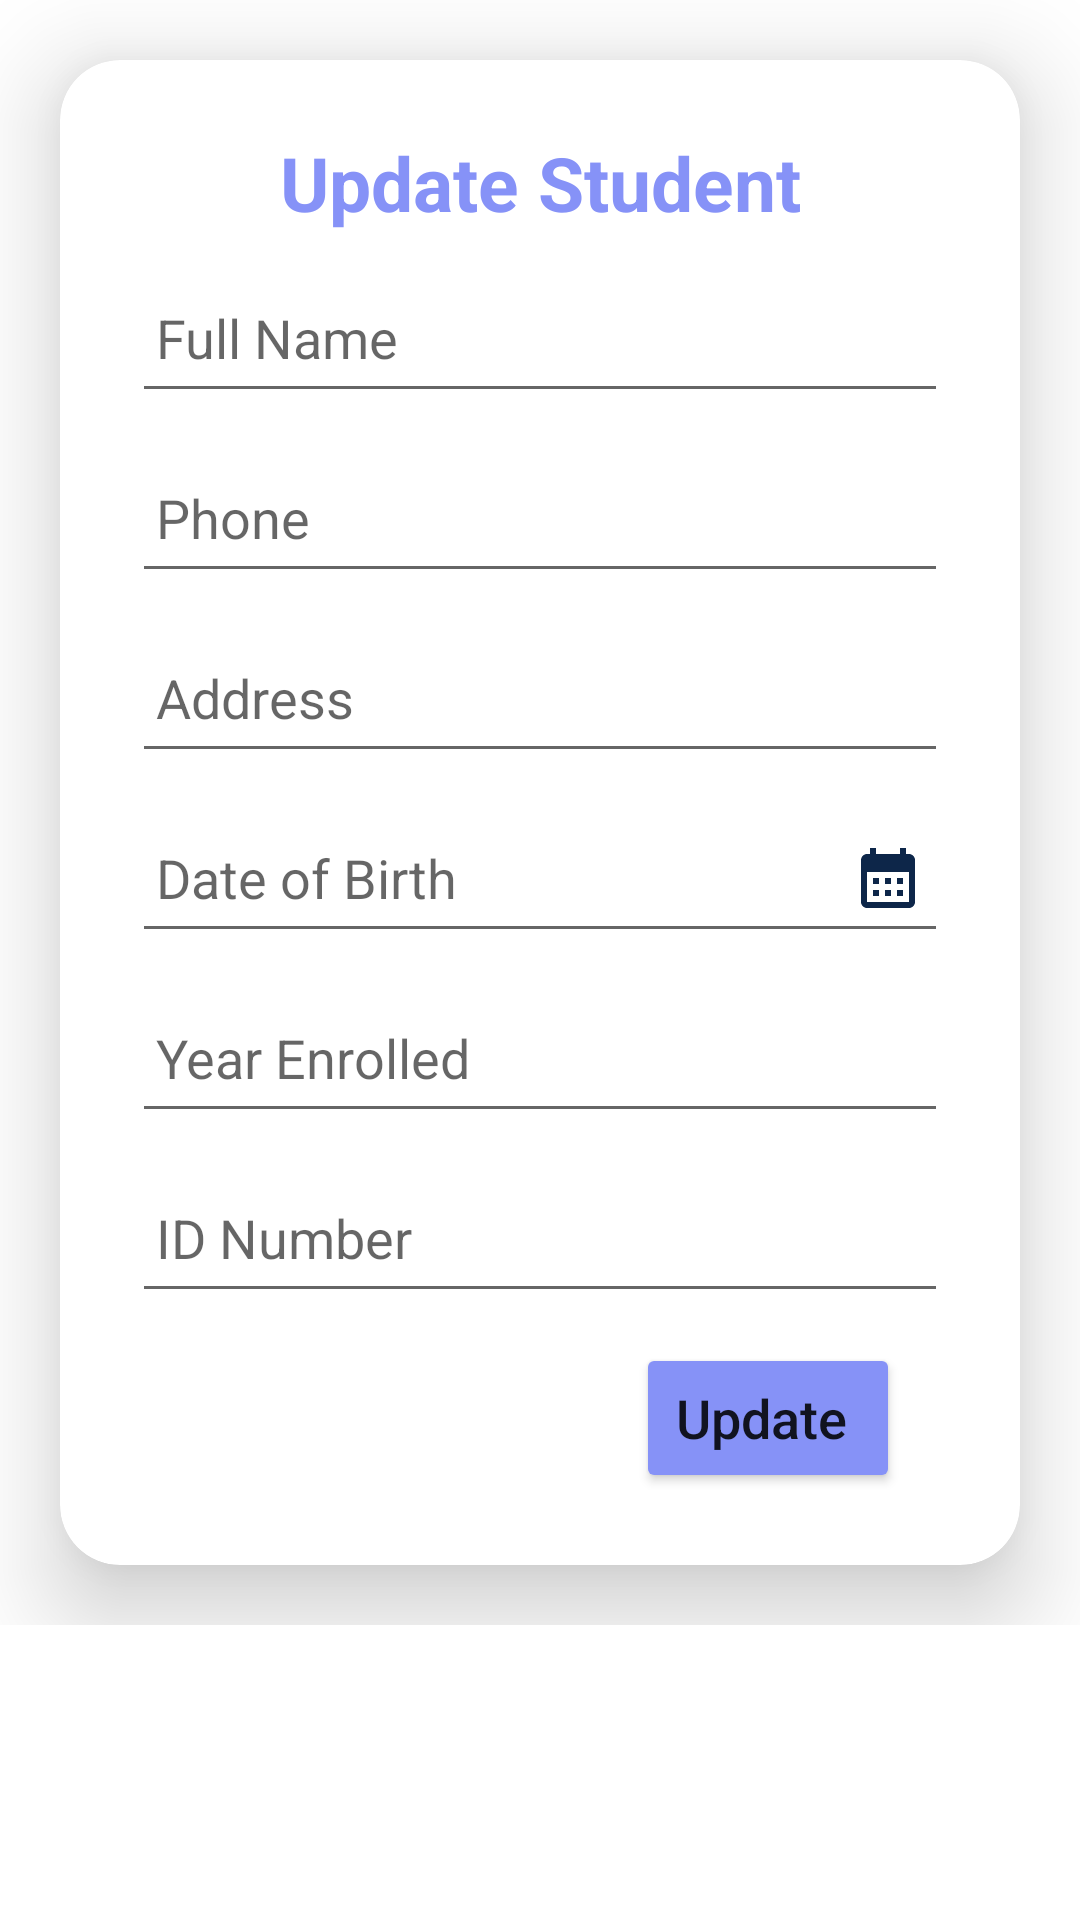

Here is an Android app screen rendered from its layout file. Give the layout XML and the strings, colors and styles it references.
<!-- AndroidManifest.xml: application theme Theme.GradingManagementSystem -->
<!-- res/layout/activity_update_student.xml -->
<?xml version="1.0" encoding="utf-8"?>
<ScrollView xmlns:android="http://schemas.android.com/apk/res/android"
    xmlns:app="http://schemas.android.com/apk/res-auto"
    xmlns:tools="http://schemas.android.com/tools"
    android:layout_width="match_parent"
    android:layout_height="match_parent">

    <LinearLayout
        android:layout_width="match_parent"
        android:layout_height="match_parent"
        android:orientation="vertical">

        <androidx.cardview.widget.CardView
            android:layout_width="match_parent"
            android:layout_height="wrap_content"
            android:layout_margin="20dp"
            app:cardCornerRadius="20dp"
            app:cardElevation="20dp">

            <LinearLayout
                android:layout_width="match_parent"
                android:layout_height="wrap_content"
                android:layout_gravity="center_horizontal"
                android:background="@drawable/custom_edittext"
                android:orientation="vertical"
                android:padding="24dp">

                <TextView
                    android:id="@+id/student_Text"
                    android:layout_width="match_parent"
                    android:layout_height="wrap_content"
                    android:text="Update Student"
                    android:textAlignment="center"
                    android:textColor="@color/lavender"
                    android:textSize="25sp"
                    android:textStyle="bold" />

                <EditText
                    android:id="@+id/updateName"
                    android:layout_width="match_parent"
                    android:layout_height="50dp"
                    android:layout_marginTop="10dp"
                    android:hint="Full Name"
                    android:padding="8dp" />

                <EditText
                    android:id="@+id/updatePhone"
                    android:layout_width="match_parent"
                    android:layout_height="50dp"
                    android:layout_marginTop="10dp"
                    android:hint="Phone"
                    android:padding="8dp" />

                <EditText
                    android:id="@+id/updateAddress"
                    android:layout_width="match_parent"
                    android:layout_height="50dp"
                    android:layout_marginTop="10dp"
                    android:hint="Address"
                    android:padding="8dp" />

                <EditText
                    android:id="@+id/updateDOB"
                    android:layout_width="match_parent"
                    android:layout_height="50dp"
                    android:inputType="none"
                    android:focusable="false"
                    android:layout_marginTop="10dp"
                    android:hint="Date of Birth"
                    android:drawableRight="@drawable/ic_baseline_calendar"
                    android:padding="8dp" />

                <EditText
                    android:id="@+id/updateClass"
                    android:layout_width="match_parent"
                    android:layout_height="50dp"
                    android:layout_marginTop="10dp"
                    android:hint="Year Enrolled"
                    android:padding="8dp" />

                <EditText
                    android:id="@+id/updateRollNo"
                    android:layout_width="match_parent"
                    android:layout_height="50dp"
                    android:layout_marginTop="10dp"
                    android:hint="ID Number"
                    android:padding="8dp" />
                <RelativeLayout
                    android:layout_width="match_parent"
                    android:layout_height="wrap_content"
                    android:paddingRight="16dp"
                    android:orientation="horizontal">

                    <Button
                        android:id="@+id/btnupdate"
                        android:layout_width="wrap_content"
                        android:layout_height="50dp"
                        android:layout_alignParentRight="true"
                        android:layout_marginTop="10dp"
                        android:backgroundTint="@color/lavender"
                        android:text="Update "
                        android:textAllCaps="false"
                        android:textSize="18sp"
                        app:cornerRadius="10dp" />

                </RelativeLayout>



            </LinearLayout>
        </androidx.cardview.widget.CardView>

    </LinearLayout>

</ScrollView>
<!-- resources referenced by this layout -->
<resources>
  <color name="lavender">#8692f7</color>
  <!-- drawable ic_baseline_calendar (drawable) -->
  <vector android:height="24dp" android:tint="#0D2649"
      android:viewportHeight="24" android:viewportWidth="24"
      android:width="24dp" xmlns:android="http://schemas.android.com/apk/res/android">
      <path android:fillColor="@android:color/white" android:pathData="M19,4h-1V2h-2v2H8V2H6v2H5C3.89,4 3.01,4.9 3.01,6L3,20c0,1.1 0.89,2 2,2h14c1.1,0 2,-0.9 2,-2V6C21,4.9 20.1,4 19,4zM19,20H5V10h14V20zM9,14H7v-2h2V14zM13,14h-2v-2h2V14zM17,14h-2v-2h2V14zM9,18H7v-2h2V18zM13,18h-2v-2h2V18zM17,18h-2v-2h2V18z"/>
  </vector>
  <style name="Theme.GradingManagementSystem" parent="Theme.MaterialComponents.DayNight.NoActionBar">
          
          <item name="colorPrimary">@color/lavender</item>
          <item name="colorPrimaryVariant">@color/lavender</item>
          <item name="colorOnPrimary">@color/white</item>
          
          <item name="colorSecondary">@color/teal_200</item>
          <item name="colorSecondaryVariant">@color/teal_700</item>
          <item name="colorOnSecondary">@color/black</item>
          
          <item name="android:statusBarColor">?attr/colorPrimaryVariant</item>
          
      </style>
  <color name="white">#FFFFFFFF</color>
  <color name="teal_200">#80CBC4</color>
  <color name="teal_700">#00796B</color>
  <color name="black">#FF000000</color>
</resources>
